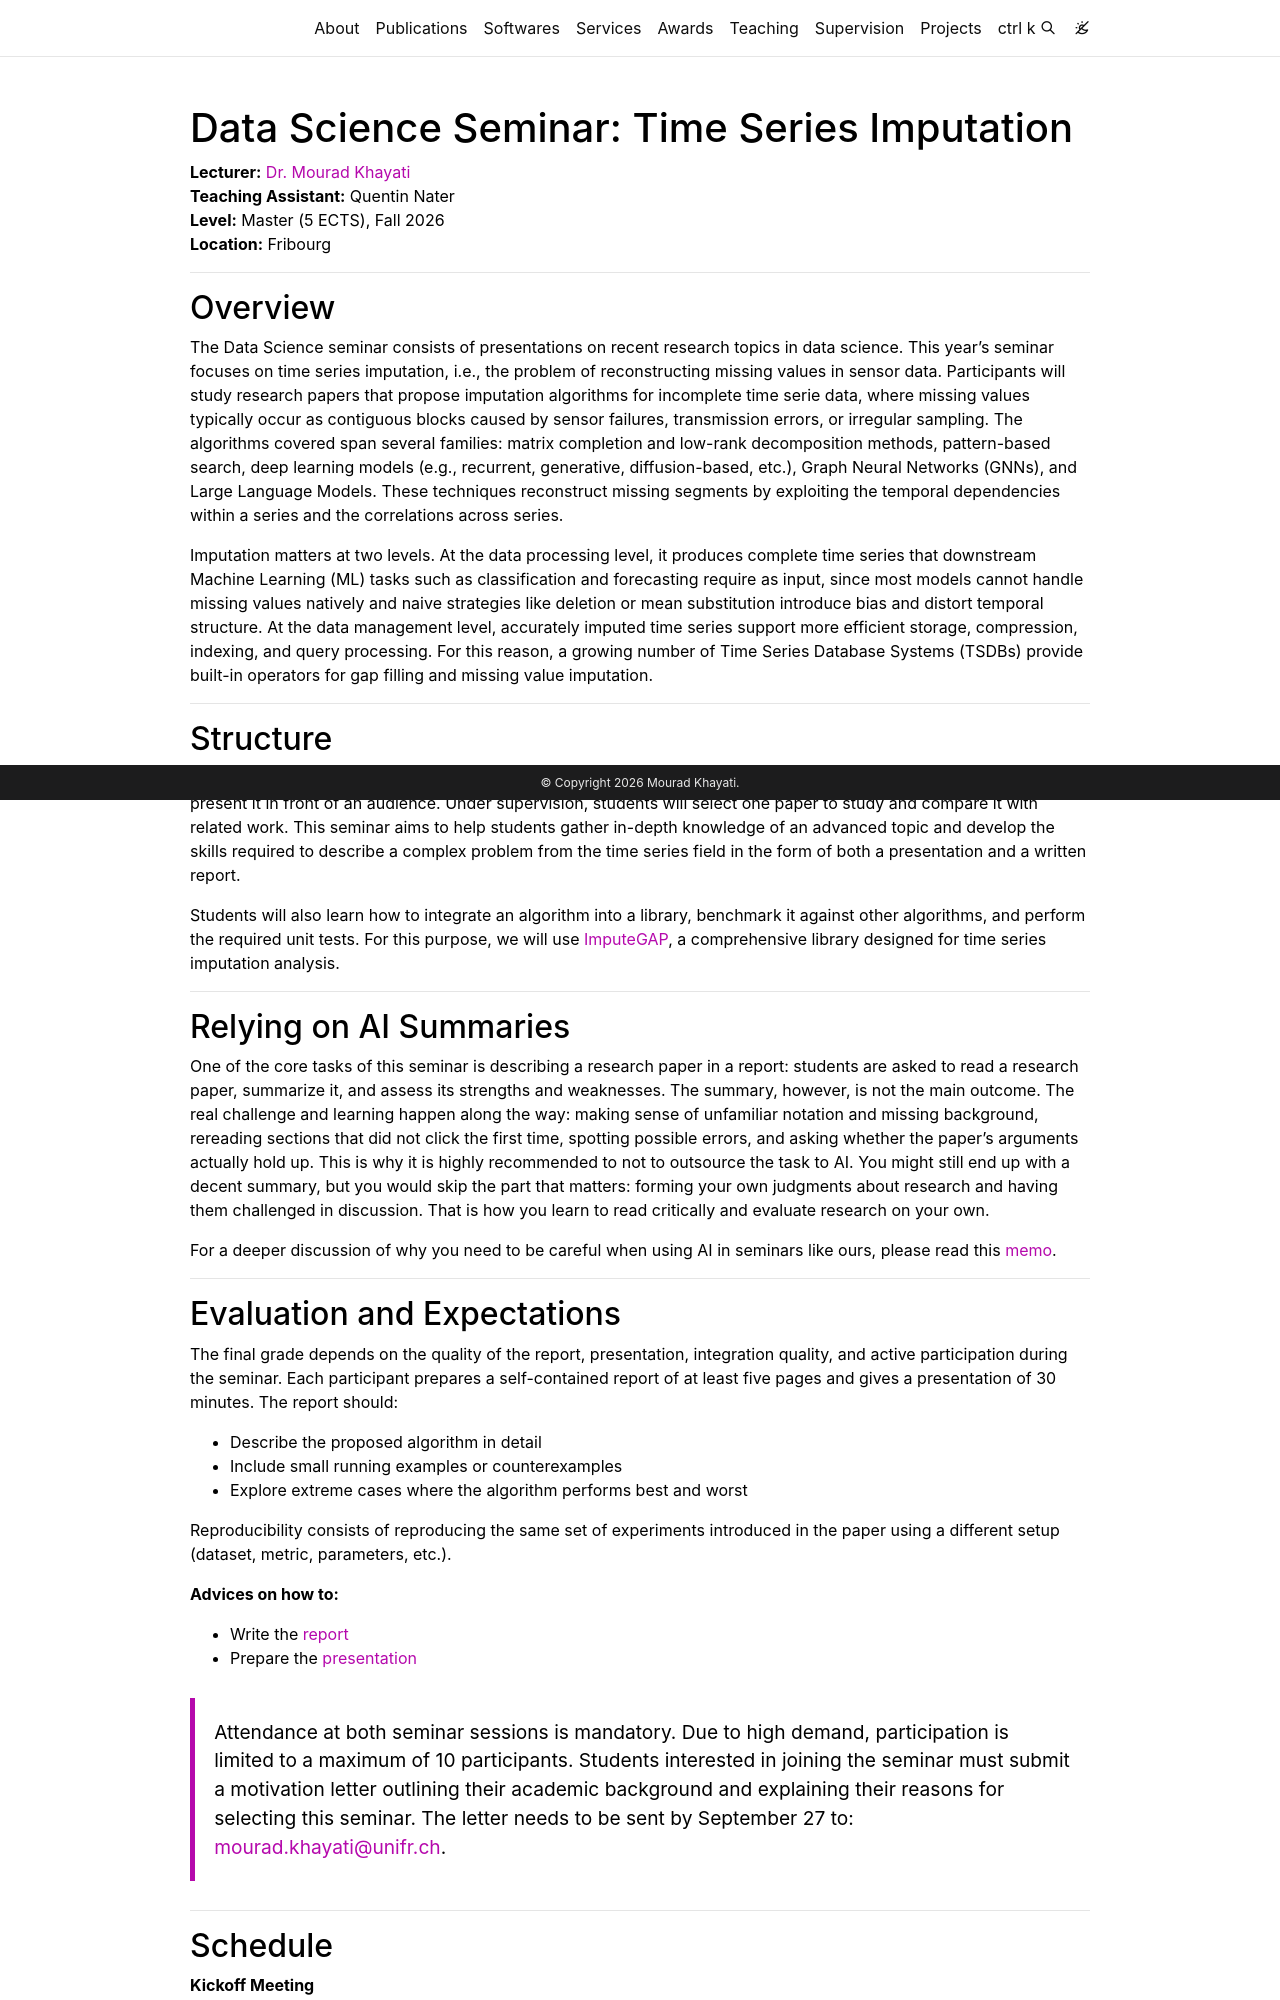

repository: mkhayati/mkhayati.github.io · page: courses/ds/index.html · generator: jekyll

---
layout: default
title: DS Seminar
---

# Data Science Seminar: Time Series Imputation

**Lecturer:** [Dr. Mourad Khayati](https://mkhayati.github.io)  
**Teaching Assistant:** Quentin Nater  
**Level:** Master (5 ECTS), Fall 2026  
**Location:** Fribourg

---

## Overview

The Data Science seminar consists of presentations on recent research topics in data science. This year’s seminar focuses on time series imputation, i.e., the problem of reconstructing missing values in sensor data. Participants will study research papers that propose imputation algorithms for incomplete time serie data, where missing values typically occur as contiguous blocks caused by sensor failures, transmission errors, or irregular sampling. The algorithms covered span several families: matrix completion and low-rank decomposition methods, pattern-based search, deep learning models (e.g., recurrent, generative, diffusion-based, etc.), Graph Neural Networks (GNNs), and Large Language Models. These techniques reconstruct missing segments by exploiting the temporal dependencies within a series and the correlations across series.

Imputation matters at two levels. At the data processing level, it produces complete time series that downstream Machine Learning (ML) tasks such as classification and forecasting require as input, since most models cannot handle missing values natively and naive strategies like deletion or mean substitution introduce bias and distort temporal structure. At the data management level, accurately imputed time series support more efficient storage, compression, indexing, and query processing. For this reason, a growing number of Time Series Database Systems (TSDBs) provide built-in operators for gap filling and missing value imputation.

---

## Structure

The goal for the students is to learn how to critically read and study a research paper, describe it in a report, and present it in front of an audience. Under supervision, students will select one paper to study and compare it with related work. This seminar aims to help students gather in-depth knowledge of an advanced topic and develop the skills required to describe a complex problem from the time series field in the form of both a presentation and a written report.

Students will also learn how to integrate an algorithm into a library, benchmark it against other algorithms, and perform the required unit tests. For this purpose, we will use [ImputeGAP](https://imputegap.readthedocs.io), a comprehensive library designed for time series imputation analysis.

---

## Relying on AI Summaries

One of the core tasks of this seminar is describing a research paper in a report: students are asked to read a research paper, summarize it, and assess its strengths and weaknesses. The summary, however, is not the main outcome. The real challenge and learning happen along the way: making sense of unfamiliar notation and missing background, rereading sections that did not click the first time, spotting possible errors, and asking whether the paper’s arguments actually hold up. This is why it is highly recommended to not to outsource the task to AI. You might still end up with a decent summary, but you would skip the part that matters: forming your own judgments about research and having them challenged in discussion. That is how you learn to read critically and evaluate research on your own.

For a deeper discussion of why you need to be careful when using AI in seminars like ours, please read this [memo](https://amolvdeshpande.github.io/cmsc724-fall2026/note_on_ai_use.html).


---
